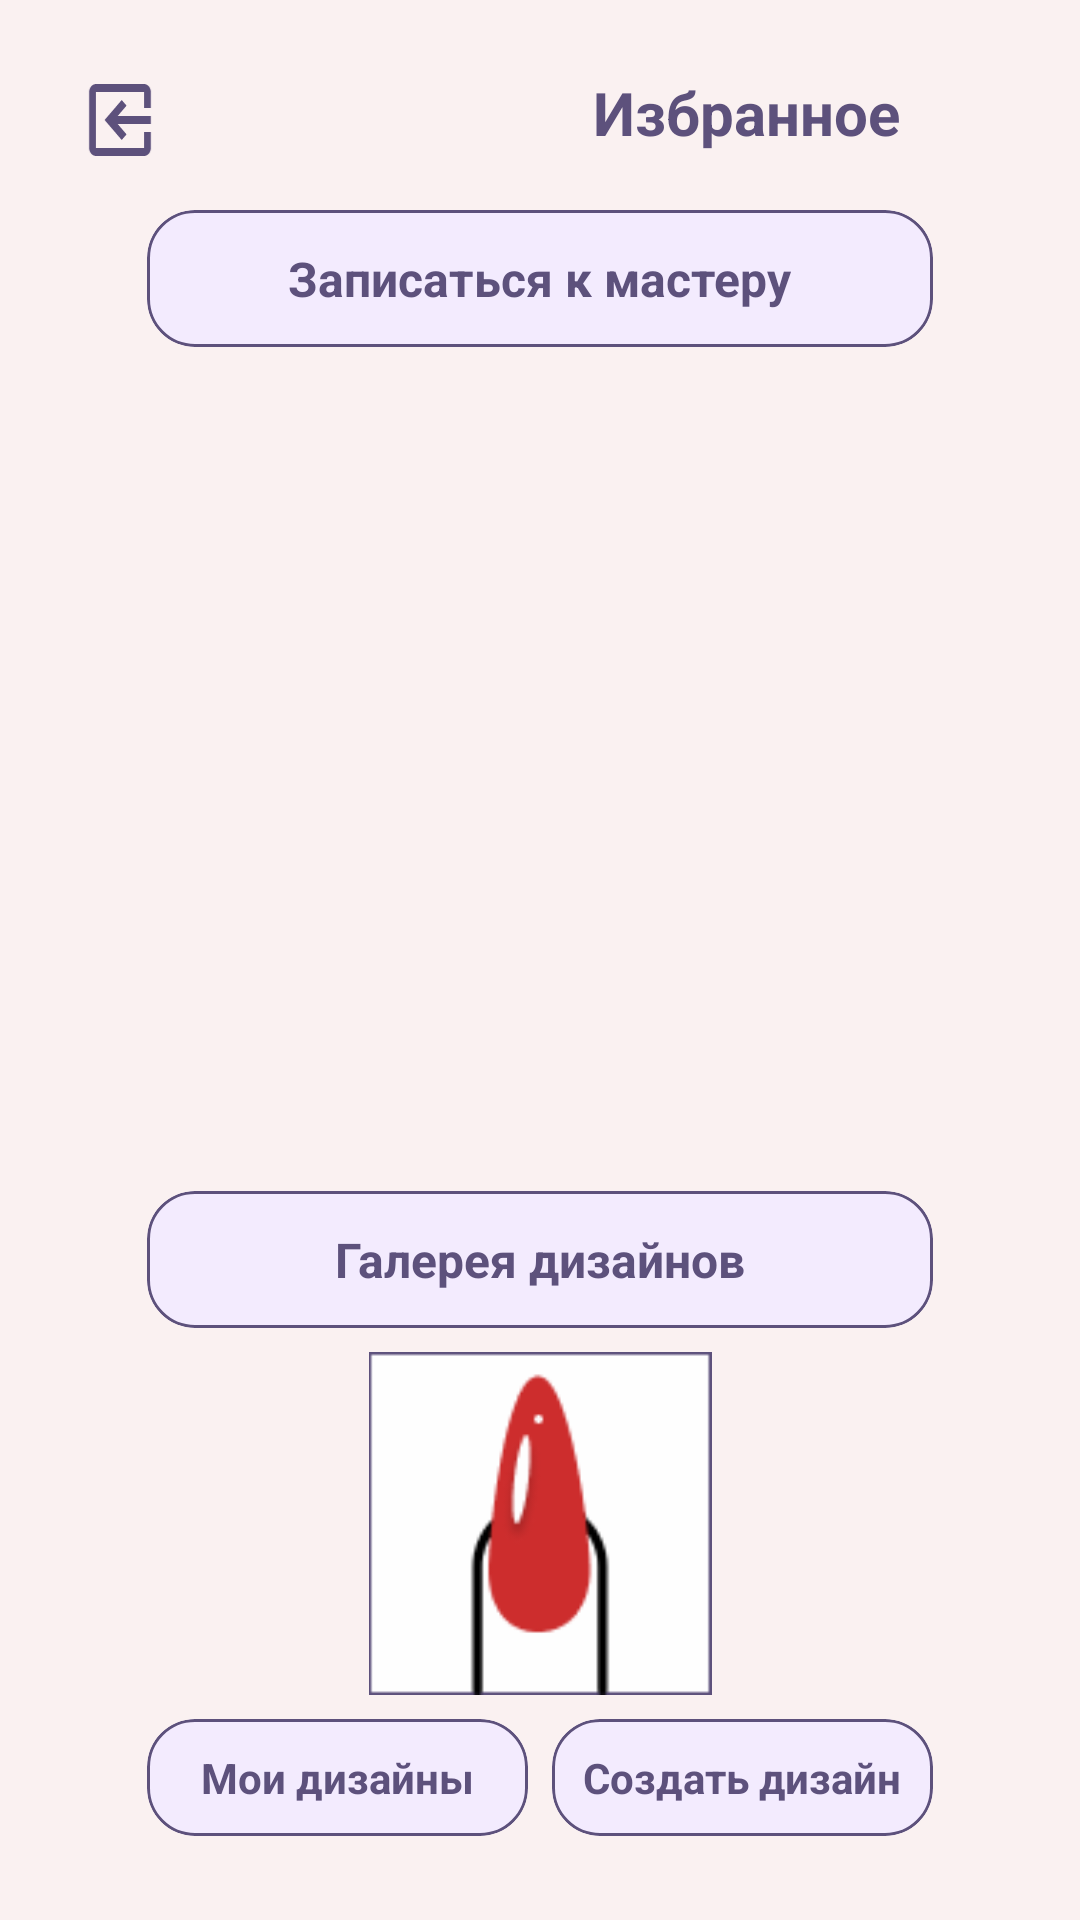

This screen was rendered from an Android layout file. Write that file and the resources it references.
<!-- AndroidManifest.xml: application theme Theme.NailDesignConstructor -->
<!-- res/layout/fragment_main.xml -->
<?xml version="1.0" encoding="utf-8"?>
<androidx.constraintlayout.widget.ConstraintLayout xmlns:android="http://schemas.android.com/apk/res/android"
    xmlns:app="http://schemas.android.com/apk/res-auto"
    xmlns:tools="http://schemas.android.com/tools"
    android:layout_width="match_parent"
    android:layout_height="match_parent"
    android:padding="24dp"
    tools:context=".view.fragments.MainFragment">

    <ImageView
        android:id="@+id/exitBtn"
        android:layout_width="32dp"
        android:layout_height="32dp"
        android:rotationY="180"
        android:src="@drawable/baseline_exit_to_app_24"
        app:layout_constraintStart_toStartOf="parent"
        app:layout_constraintTop_toTopOf="parent" />

    <LinearLayout
        android:id="@+id/favoriteLayout"
        android:layout_width="wrap_content"
        android:layout_height="wrap_content"
        android:orientation="horizontal"
        app:layout_constraintEnd_toEndOf="parent"
        app:layout_constraintTop_toTopOf="@id/exitBtn">

        <TextView
            android:layout_width="wrap_content"
            android:layout_height="wrap_content"
            android:text="@string/favorite"
            android:textColor="@color/purple_main"
            android:textSize="20sp"
            android:textStyle="bold" />

        <ImageView
            android:layout_width="32dp"
            android:layout_height="32dp"
            android:layout_marginStart="4dp"
            android:src="@drawable/baseline_favorite_24_fill" />
    </LinearLayout>

    <com.google.android.material.card.MaterialCardView
        android:id="@+id/recordButton"
        android:layout_width="0dp"
        android:layout_height="wrap_content"
        android:layout_marginTop="14dp"
        android:backgroundTint="@color/button_back"
        app:cardCornerRadius="16dp"
        app:layout_constraintEnd_toStartOf="@+id/guideline9"
        app:layout_constraintStart_toStartOf="@+id/guideline8"
        app:layout_constraintTop_toBottomOf="@+id/favoriteLayout"
        app:strokeColor="@color/purple_main">

        <TextView
            android:layout_width="wrap_content"
            android:layout_height="match_parent"
            android:layout_gravity="center"
            android:layout_margin="12dp"
            android:text="@string/make_record"
            android:textColor="@color/purple_main"
            android:textSize="16sp"
            android:textStyle="bold" />

    </com.google.android.material.card.MaterialCardView>

    <androidx.recyclerview.widget.RecyclerView
        android:id="@+id/rvNailDemo"
        android:layout_width="0dp"
        android:layout_height="wrap_content"
        android:layout_marginVertical="10dp"
        android:fadingEdgeLength="24dp"
        android:requiresFadingEdge="horizontal"
        app:layout_constraintBottom_toTopOf="@+id/guideline11"
        app:layout_constraintEnd_toEndOf="parent"
        app:layout_constraintStart_toStartOf="parent"
        app:layout_constraintTop_toBottomOf="@+id/recordButton" />

    <com.google.android.material.card.MaterialCardView
        android:id="@+id/galleryButton"
        android:layout_width="0dp"
        android:layout_height="wrap_content"
        android:backgroundTint="@color/button_back"
        app:cardCornerRadius="16dp"
        app:layout_constraintEnd_toStartOf="@+id/guideline9"
        app:layout_constraintStart_toStartOf="@+id/guideline8"
        app:layout_constraintTop_toTopOf="@+id/guideline12"
        app:strokeColor="@color/purple_main">

        <TextView
            android:layout_width="wrap_content"
            android:layout_height="match_parent"
            android:layout_gravity="center"
            android:layout_margin="12dp"
            android:text="@string/gallery"
            android:textColor="@color/purple_main"
            android:textSize="16sp"
            android:textStyle="bold" />

    </com.google.android.material.card.MaterialCardView>


    <ImageView
        android:id="@+id/imageView"
        android:layout_width="wrap_content"
        android:layout_height="0dp"
        android:layout_marginVertical="8dp"
        android:src="@drawable/nail_demo_constructor"
        app:layout_constraintBottom_toTopOf="@+id/myDesignButton"
        app:layout_constraintEnd_toStartOf="@+id/guideline9"
        app:layout_constraintStart_toStartOf="@+id/guideline8"
        app:layout_constraintTop_toBottomOf="@+id/galleryButton" />

    <com.google.android.material.card.MaterialCardView
        android:id="@+id/myDesignButton"
        android:layout_width="0dp"
        android:layout_height="wrap_content"
        android:layout_marginVertical="4dp"
        android:layout_marginEnd="4dp"
        android:backgroundTint="@color/button_back"
        app:cardCornerRadius="16dp"
        app:layout_constraintBottom_toBottomOf="parent"
        app:layout_constraintEnd_toStartOf="@+id/guideline10"
        app:layout_constraintStart_toStartOf="@+id/guideline8"
        app:strokeColor="@color/purple_main">

        <TextView
            android:layout_width="wrap_content"
            android:layout_height="match_parent"
            android:layout_gravity="center"
            android:layout_margin="10dp"
            android:text="@string/my_designs"
            android:textColor="@color/purple_main"
            android:textSize="14sp"
            android:textStyle="bold" />

    </com.google.android.material.card.MaterialCardView>


    <com.google.android.material.card.MaterialCardView
        android:id="@+id/createDesignButton"
        android:layout_width="0dp"
        android:layout_height="wrap_content"
        android:layout_marginVertical="4dp"
        android:layout_marginStart="4dp"
        android:backgroundTint="@color/button_back"
        app:cardCornerRadius="16dp"
        app:layout_constraintBottom_toBottomOf="parent"
        app:layout_constraintEnd_toStartOf="@+id/guideline9"
        app:layout_constraintStart_toEndOf="@+id/guideline10"
        app:strokeColor="@color/purple_main">

        <TextView
            android:layout_width="wrap_content"
            android:layout_height="match_parent"
            android:layout_gravity="center"
            android:layout_margin="10dp"
            android:text="@string/createDesign"
            android:textColor="@color/purple_main"
            android:textSize="14sp"
            android:textStyle="bold" />

    </com.google.android.material.card.MaterialCardView>

    <androidx.constraintlayout.widget.Guideline
        android:id="@+id/guideline8"
        android:layout_width="wrap_content"
        android:layout_height="wrap_content"
        android:orientation="vertical"
        app:layout_constraintGuide_percent="0.08" />

    <androidx.constraintlayout.widget.Guideline
        android:id="@+id/guideline9"
        android:layout_width="wrap_content"
        android:layout_height="wrap_content"
        android:orientation="vertical"
        app:layout_constraintGuide_percent="0.92" />

    <androidx.constraintlayout.widget.Guideline
        android:id="@+id/guideline10"
        android:layout_width="wrap_content"
        android:layout_height="wrap_content"
        android:orientation="vertical"
        app:layout_constraintGuide_percent="0.5" />

    <androidx.constraintlayout.widget.Guideline
        android:id="@+id/guideline11"
        android:layout_width="wrap_content"
        android:layout_height="wrap_content"
        android:orientation="horizontal"
        app:layout_constraintGuide_percent="0.62" />

    <androidx.constraintlayout.widget.Guideline
        android:id="@+id/guideline12"
        android:layout_width="wrap_content"
        android:layout_height="wrap_content"
        android:orientation="horizontal"
        app:layout_constraintGuide_percent="0.63" />


</androidx.constraintlayout.widget.ConstraintLayout>
<!-- resources referenced by this layout -->
<resources>
  <color name="button_back">#FFF3EBFE</color>
  <color name="purple_main">#FF5D517C</color>
  <!-- drawable baseline_exit_to_app_24 (drawable) -->
  <vector android:autoMirrored="true" android:height="28dp"
      android:tint="@color/purple_main" android:viewportHeight="24"
      android:viewportWidth="24" android:width="24dp" xmlns:android="http://schemas.android.com/apk/res/android">
      <path android:fillColor="@android:color/white" android:pathData="M10.09,15.59L11.5,17l5,-5 -5,-5 -1.41,1.41L12.67,11H3v2h9.67l-2.58,2.59zM19,3H5c-1.11,0 -2,0.9 -2,2v4h2V5h14v14H5v-4H3v4c0,1.1 0.89,2 2,2h14c1.1,0 2,-0.9 2,-2V5c0,-1.1 -0.9,-2 -2,-2z"/>
  </vector>
  <!-- drawable nail_demo_constructor: png bitmap (drawable, 2562 bytes) -->
  <string name="createDesign">Создать дизайн</string>
  <string name="favorite">Избранное</string>
  <string name="gallery">Галерея дизайнов</string>
  <string name="make_record">Записаться к мастеру</string>
  <string name="my_designs">Мои дизайны</string>
  <style name="Theme.NailDesignConstructor" parent="Base.Theme.NailDesignConstructor" />
  <style name="Base.Theme.NailDesignConstructor" parent="Theme.Material3.Light.NoActionBar">
          <item name="colorPrimary">@color/primary_color</item>
          <item name="android:windowBackground">@color/background_color</item>
      </style>
  <color name="primary_color">#FFF3B7B2</color>
  <color name="background_color">#FFFAF1F1</color>
</resources>
